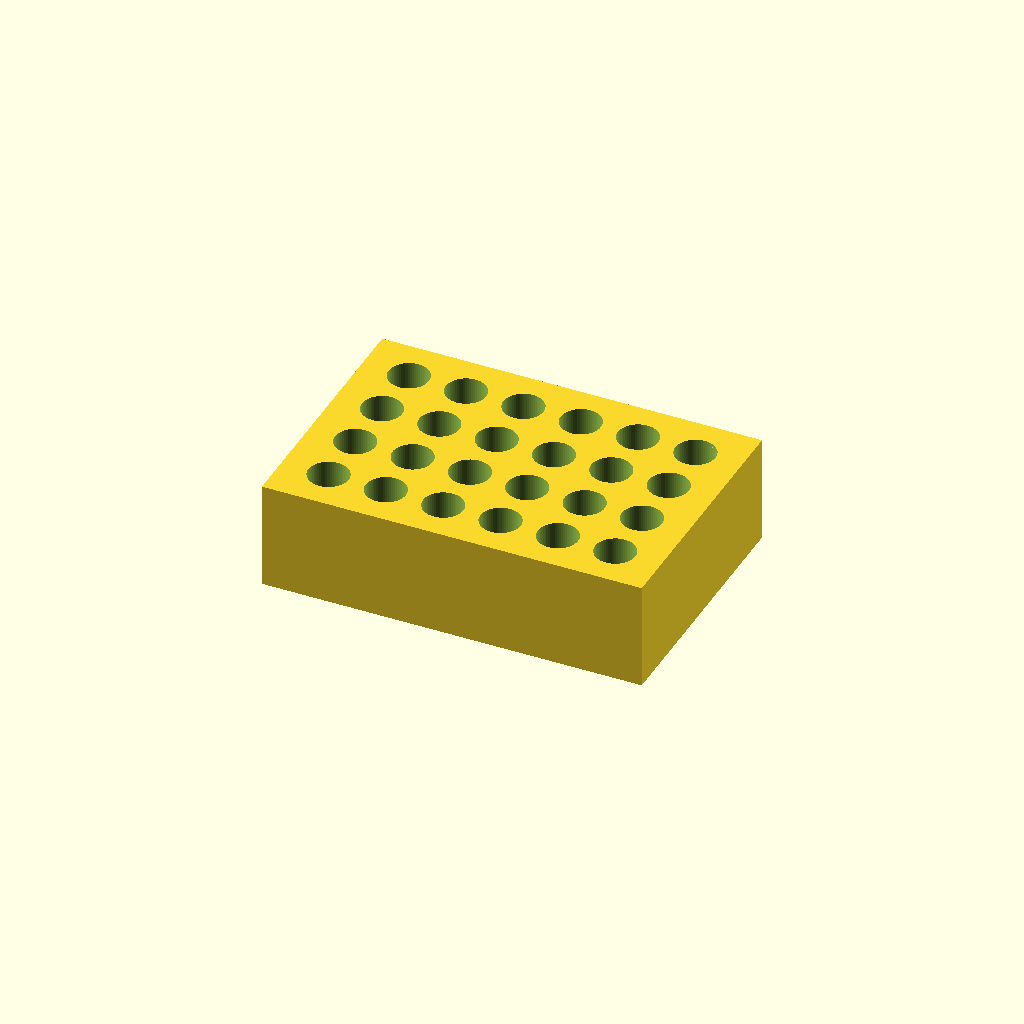
Cell 1: rendered with the file's own defaults.
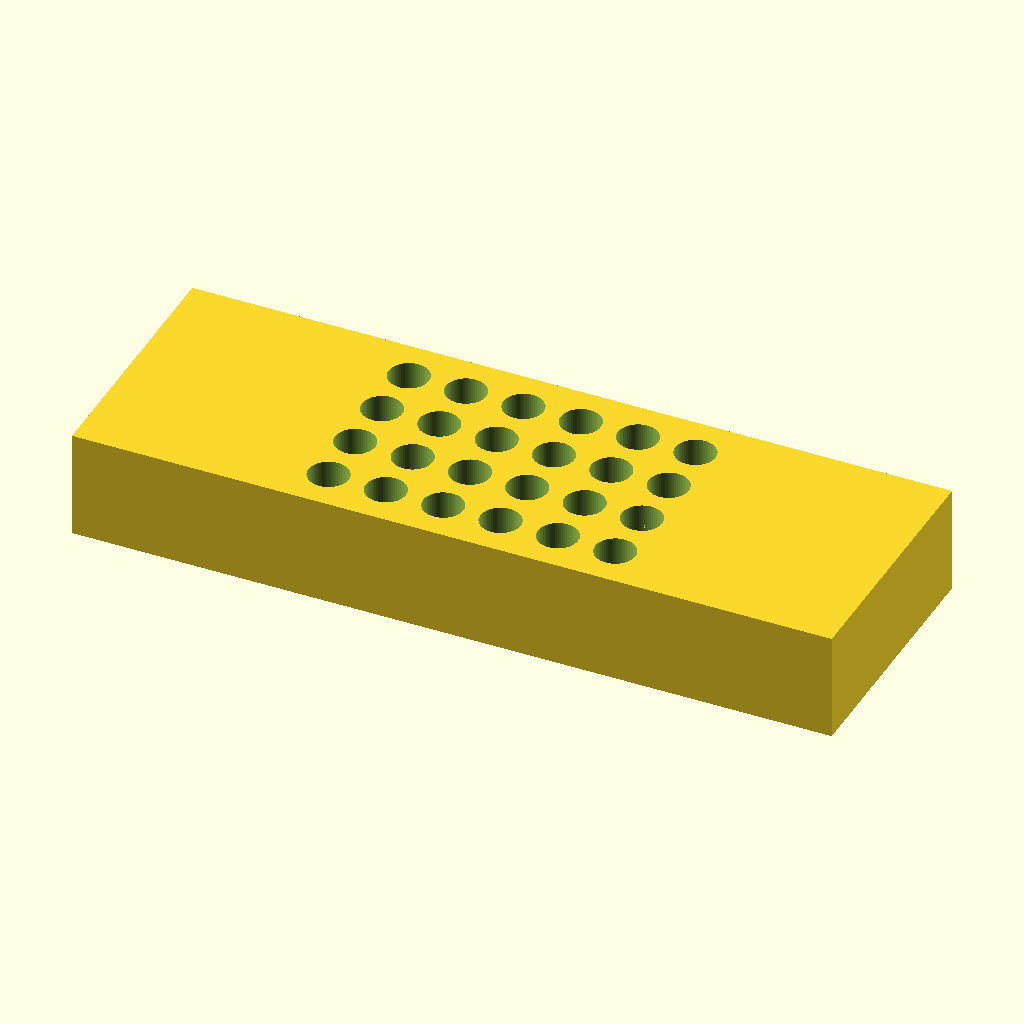
Cell 2: the same model with block_length = 212.
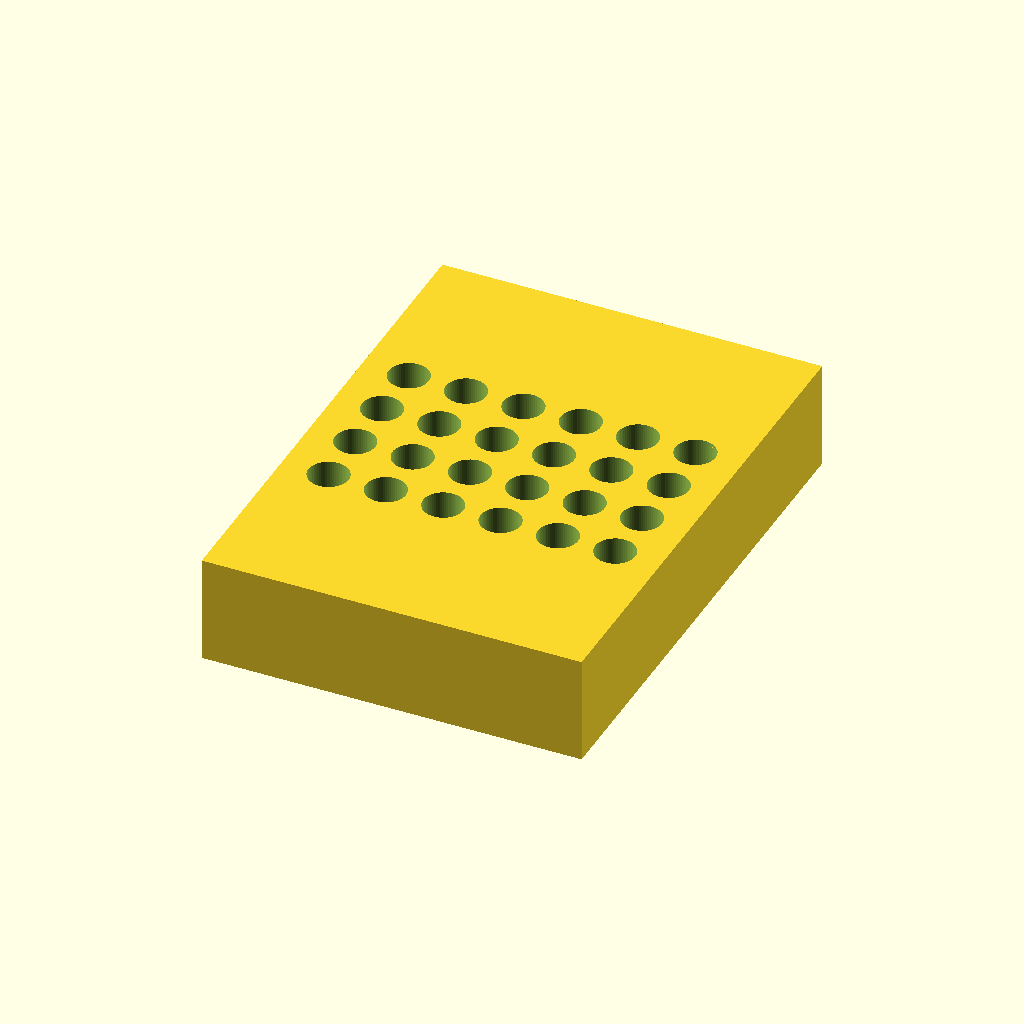
Cell 3: block_width = 144 (everything else at default).
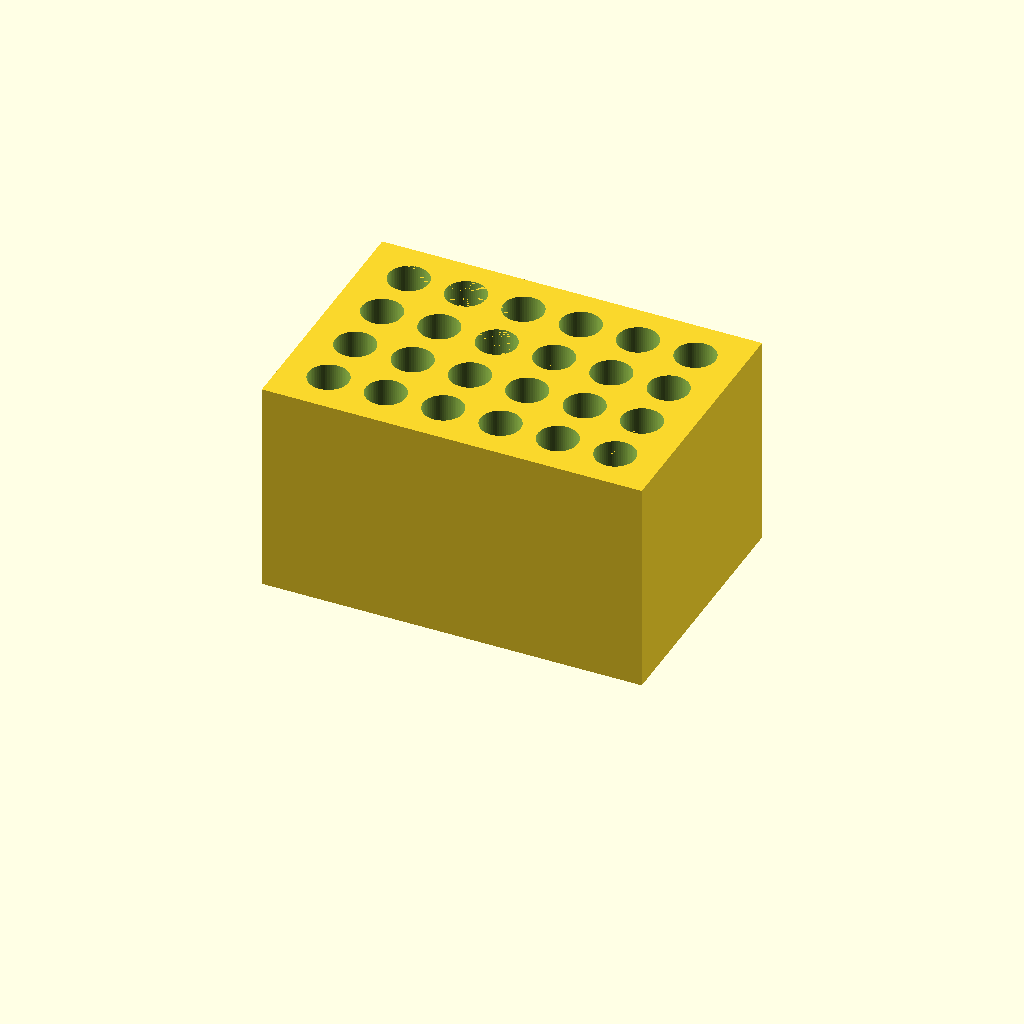
Cell 4 — block_height set to 60, the other parameters unchanged.
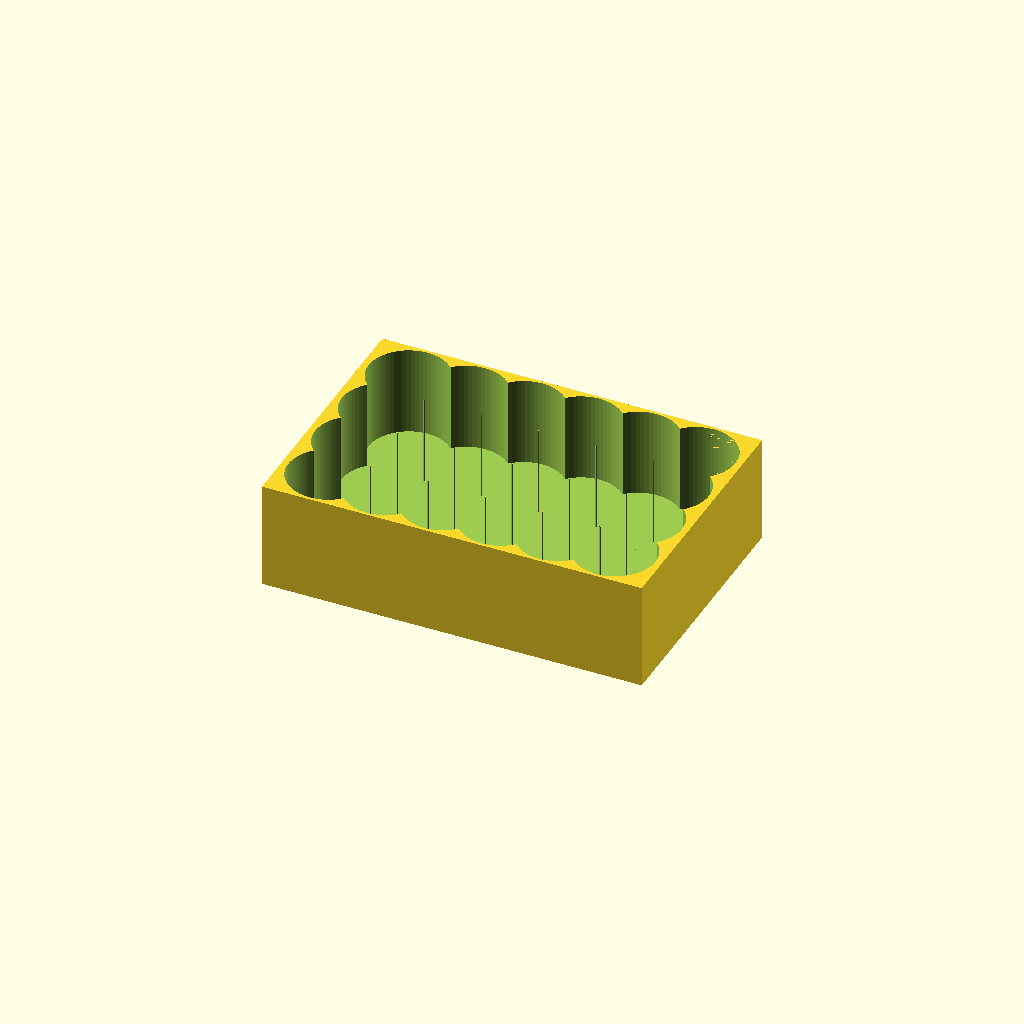
Cell 5: the same model with hole_diameter = 22.4.
One fixed orthographic camera (rotation 55°, 0°, 25°; colour scheme Cornfield) for every cell.
Source of the model, bench/results/think-tiiny/code/tiiny_openai_gpt-oss-20b/tube_rack_1p5ml_s0_a0.scad:
$fn = 64; // resolution for cylinders

// Block dimensions (mm)
block_length = 106; // X
block_width  = 72;   // Y
block_height = 30;   // Z

// Tube hole dimensions (mm)
hole_diameter = 11.2;          // diameter of microcentrifuge tube
hole_radius   = hole_diameter / 2;
hole_depth    = 25;             // depth of hole (from top)
hole_bottom_z = block_height - hole_depth; // z coordinate of bottom of hole

// Hole grid parameters
hole_rows    = 4; // along Y
hole_columns = 6; // along X
hole_spacing = 16; // centre‑to‑centre spacing (mm)

// Compute total span of grid
grid_x_span = (hole_columns - 1) * hole_spacing; // 80 mm
grid_y_span = (hole_rows    - 1) * hole_spacing; // 48 mm

// Offsets to centre grid on block
grid_x_offset = (block_length - grid_x_span) / 2; // 13 mm
grid_y_offset = (block_width  - grid_y_span) / 2; // 12 mm

// Build block with holes and centre it on the XY plane
translate([ -block_length/2, -block_width/2, 0]) difference() {
    // Solid block
    cube([block_length, block_width, block_height], center = false);

    // Holes
    for (i = [0 : hole_columns - 1]) {
        for (j = [0 : hole_rows - 1]) {
            translate([
                grid_x_offset + i * hole_spacing,
                grid_y_offset + j * hole_spacing,
                hole_bottom_z
            ]) {
                // Cylinder extends 0.01 mm beyond the top of the block
                cylinder(
                    h = hole_depth + 0.01,
                    r = hole_radius,
                    center = false
                );
            }
        }
    }
}
Parameter table extracted from the source (name, type, default, range or options):
block_length: number, default 106
block_width: number, default 72
block_height: number, default 30
hole_diameter: number, default 11.2
hole_depth: number, default 25
hole_rows: number, default 4
hole_columns: number, default 6
hole_spacing: number, default 16
